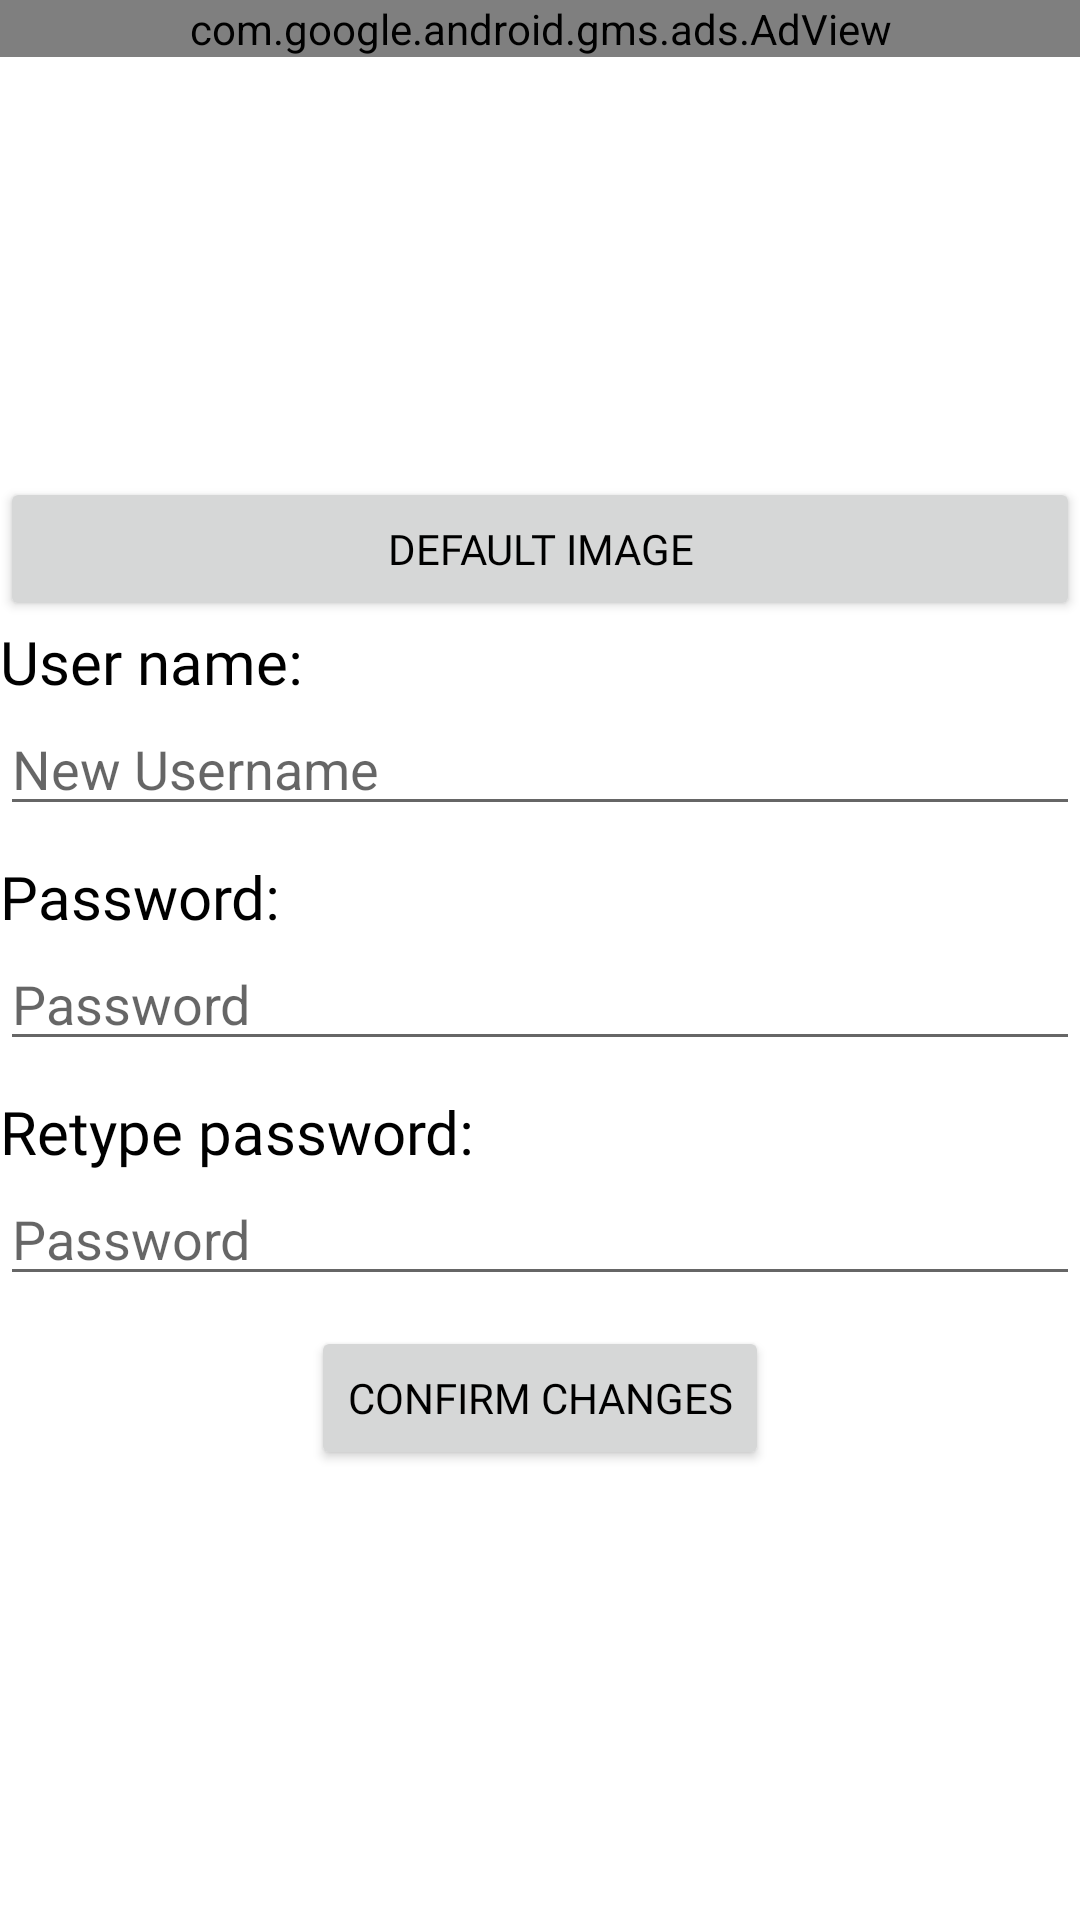

Layout XML and referenced resources for this Android screen:
<!-- AndroidManifest.xml: application theme Theme.WeMeet -->
<!-- res/layout/fragment_edit_profile.xml -->
<?xml version="1.0" encoding="utf-8"?>
<FrameLayout xmlns:android="http://schemas.android.com/apk/res/android"
    xmlns:app="http://schemas.android.com/apk/res-auto"
    xmlns:tools="http://schemas.android.com/tools"
    android:layout_width="match_parent"
    android:layout_height="match_parent"
    android:background="#FFFFFF"
    tools:context=".home.EditProfile">

    
    <LinearLayout
        android:layout_width="match_parent"
        android:layout_height="match_parent"
        android:orientation="vertical">

        <com.google.android.gms.ads.AdView
            xmlns:ads="http://schemas.android.com/apk/res-auto"
            android:id="@+id/adView1"
            android:layout_width="match_parent"
            android:layout_height="wrap_content"
            android:layout_centerHorizontal="true"
            android:layout_alignParentBottom="true"
            ads:adSize="BANNER"
            ads:adUnitId="@string/Banner_id">
        </com.google.android.gms.ads.AdView>

        <ImageView
            android:id="@+id/profileChangeImageView"
            android:layout_width="match_parent"
            android:layout_height="140dp"
            android:src="@drawable/ic_baseline_account_circle_24" />

        <Button
            android:layout_width="match_parent"
            android:layout_height="wrap_content"
            android:id="@+id/btnResetImage"
            android:fontFamily="@font/playfairdisplayregular"
            android:textColor="@color/black"
            android:text="@string/defImg"/>

        <TextView
            android:id="@+id/username_txt"
            android:layout_width="match_parent"
            android:layout_height="wrap_content"
            android:fontFamily="@font/playfairdisplayregular"
            android:text="@string/text_username"
            android:textColor="@color/black"
            android:textSize="20dp" />

        <EditText
            android:id="@+id/changeUsername"
            android:layout_width="match_parent"
            android:layout_height="wrap_content"
            android:hint="New Username"
            android:inputType="textPersonName" />

        <TextView
            android:id="@+id/password_text"
            android:layout_width="match_parent"
            android:layout_height="wrap_content"
            android:layout_marginTop="10dp"
            android:fontFamily="@font/playfairdisplayregular"
            android:text="@string/text_password"
            android:textColor="@color/black"
            android:textSize="20dp" />

        <EditText
            android:id="@+id/changePassword"
            android:layout_width="match_parent"
            android:layout_height="wrap_content"
            android:hint="@string/prompt_password"
            android:inputType="textPassword" />

        <TextView
            android:id="@+id/confirmPassword_text"
            android:layout_width="match_parent"
            android:layout_height="wrap_content"
            android:layout_marginTop="10dp"
            android:fontFamily="@font/playfairdisplayregular"
            android:text="@string/text_retypePassword"
            android:textColor="@color/black"
            android:textSize="20dp" />

        <EditText
            android:id="@+id/confirmPassword"
            android:layout_width="match_parent"
            android:layout_height="wrap_content"
            android:hint="@string/prompt_password"
            android:inputType="textPassword" />

        <Button
            android:id="@+id/confirmChanges"
            android:layout_width="wrap_content"
            android:layout_height="wrap_content"
            android:layout_gravity="center"
            android:layout_marginTop="10dp"
            android:fontFamily="@font/playfairdisplayregular"
            android:textColor="@color/black"
            android:text="Confirm changes" />

    </LinearLayout>

</FrameLayout>
<!-- resources referenced by this layout -->
<resources>
  <color name="black">#FF000000</color>
  <string name="Banner_id">ca-app-pub-3940256099942544/6300978111</string>
  <string name="defImg">Default image</string>
  <string name="prompt_password">Password</string>
  <string name="text_password">Password:</string>
  <string name="text_retypePassword">Retype password:</string>
  <string name="text_username">User name:</string>
  <style name="Theme.WeMeet" parent="Theme.MaterialComponents.DayNight.DarkActionBar">
          
          <item name="colorPrimary">@color/blue</item>
          <item name="colorPrimaryVariant">@color/blue</item>
          <item name="colorOnPrimary">@color/white</item>
          
          <item name="colorSecondary">@color/teal_200</item>
          <item name="colorSecondaryVariant">@color/teal_700</item>
          <item name="colorOnSecondary">@color/black</item>
          
          <item name="android:statusBarColor" tools:targetApi="l">?attr/colorPrimaryVariant</item>
          
      </style>
  <color name="blue">#52A1FF</color>
  <color name="white">#FFFFFFFF</color>
  <color name="teal_200">#FF03DAC5</color>
  <color name="teal_700">#FF018786</color>
</resources>
